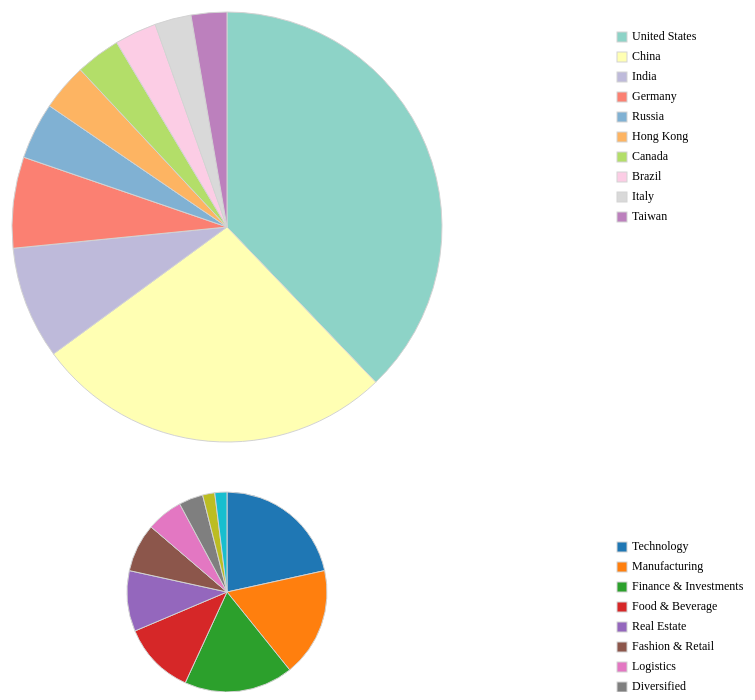
D3 v7 page, settled after 480 driven frames (8 s of simulated time); the page loaded 1 data file(s).


    // Define SVG area dimensions
    let svgWidth = 960;
    let svgHeight = 700;

    // Define the chart's margins as an object
    let margin = {
      top: 20,
      right: 200,
      bottom: 250,
      left: 20,
    };

    // Define dimensions of the chart area
    let chartWidth = svgWidth - margin.left - margin.right;
    let chartHeight = svgHeight - margin.top - margin.bottom;

    // Select body, append SVG area to it, and set its dimensions
    let svg = d3.select("body")
      .append("svg")
      .attr("width", svgWidth)
      .attr("height", svgHeight);

    // Append a group area, then set its margins
    let chartGroup = svg.append("g")
      .attr("transform", `translate(${margin.left}, ${margin.top})`);

    // Load data from billionaires.csv
    d3.csv("billionaires.csv").then(function(billionaireData) {

      // Group data by 'country' and count the number of billionaires per country
      let countryData = d3.group(billionaireData, d => d.country);
      let countryCount = Array.from(countryData, ([country, billionaires]) => ({ country, count: billionaires.length }));

      // Sort the data by count in descending order
      countryCount.sort((a, b) => d3.descending(a.count, b.count));

      // Define the number of countries to include in the pie chart
      let numberOfCountries = 10;

      // Extract the top countries based on the defined number
      let topCountries = countryCount.slice(0, numberOfCountries);

      // Set unique colors for the pie slices
      let colorScale = d3.scaleOrdinal(d3.schemeSet3);

      // Create the pie layout and generate the pie slices
      let pie = d3.pie().value(d => d.count);
      let pieData = pie(topCountries);

      // Define the radius of the pie chart
      let radius = Math.min(chartWidth, chartHeight) / 2;

      // Create an arc generator for the pie slices
      let arc = d3.arc()
        .innerRadius(0)
        .outerRadius(radius);
    
      // Append a group for the pie chart
      let pieGroup = chartGroup.append("g")
        .attr("transform", `translate(${chartWidth / 2}, ${chartHeight / 2})`);

      // Append the pie slices
      pieGroup.selectAll(".arc")
        .data(pieData)
        .enter()
        .append("path")
        .attr("class", "arc")
        .attr("d", arc)
        .attr("fill", (d, i) => colorScale(i))
        .attr("stroke", "lightgray") // Add stroke attribute for the pie slices
        .attr("stroke-width", 1); // Set the stroke width for the pie slices

        // Create a legend for the top countries
        let legendGroup = chartGroup.append("g")
        .attr("transform", `translate(${chartWidth + 20}, 20)`);

        let legend = legendGroup.selectAll(".legend")
        .data(topCountries)
        .enter()
        .append("g")
        .attr("class", "legend")
        .attr("transform", (d, i) => `translate(0, ${i * 20})`);

        legend.append("rect")
        .attr("x", 0)
        .attr("y", 0)
        .attr("width", 10)
        .attr("height", 10)
        .attr("fill", (d, i) => colorScale(i))
        .attr("stroke", "lightgray")
        .attr("stroke-width", 1);

        legend.append("text")
        .attr("x", 15)
        .attr("y", 8)
        .style("font-size", "12px")
        .text(d => d.country);

        // TAIWAN **************************************************************

        // Filter the data for billionaires from Taiwan
        let taiwanData = billionaireData.filter(d => d.country === "Taiwan");

        // Group the data by industry and count the number of billionaires per industry
        let taiwanIndustryData = d3.group(taiwanData, d => d.industry);
        let taiwanIndustryCount = Array.from(taiwanIndustryData, ([industry, billionaires]) => ({ industry, count: billionaires.length }));

        // Sort the taiwanIndustryCount array in descending order based on the count
        taiwanIndustryCount.sort((a, b) => d3.descending(a.count, b.count));

        // Create an ordinal scale for the color of the pie slices
        let colorScale2 = d3.scaleOrdinal(d3.schemeCategory10);

        // Define the radius for the smaller pie chart
        let smallerPieRadius = 100;

        // Define the spacing between the two pie charts
        let pieSpacing = 100;


        // Append a group for the smaller pie chart
        let smallerPieGroup = chartGroup.append("g")
        .attr("transform", `translate(${chartWidth / 2}, ${chartHeight + pieSpacing + smallerPieRadius / 2})`);

        // Create the smaller pie layout and generate the pie slices
        let smallerPie = d3.pie().value(d => d.count);
        let smallerPieData = smallerPie(taiwanIndustryCount);

        // Create an arc generator for the smaller pie chart
        let smallerPieArc = d3.arc()
        .innerRadius(0)
        .outerRadius(smallerPieRadius);

        // Append the smaller pie slices
        smallerPieGroup.selectAll(".smaller-arc")
        .data(smallerPieData)
        .enter()
        .append("path")
        .attr("class", "smaller-arc")
        .attr("d", smallerPieArc)
        .attr("fill", (d, i) => colorScale2(i))
        .attr("stroke", "lightgray")
        .attr("stroke-width", 1);

        // Create a legend for the smaller pie chart
        let smallerLegendGroup = chartGroup.append("g")
        .attr("transform", `translate(${chartWidth + 20}, ${chartHeight + pieSpacing})`);

        let smallerLegend = smallerLegendGroup.selectAll(".smaller-legend")
        .data(taiwanIndustryCount)
        .enter()
        .append("g")
        .attr("class", "smaller-legend")
        .attr("transform", (d, i) => `translate(0, ${i * 20})`);

        smallerLegend.append("rect")
        .attr("x", 0)
        .attr("y", 0)
        .attr("width", 10)
        .attr("height", 10)
        .attr("fill", (d, i) => colorScale2(i))
        .attr("stroke", "lightgray")
        .attr("stroke-width", 1);

        smallerLegend.append("text")
        .attr("x", 15)
        .attr("y", 8)
        .style("font-size", "12px")
        .text(d => d.industry);

        let bottomLabel = d3.select('body')
            .append('p')
            .text("Taiwan's billionaire distribution by industry")
            .style('text-align', 'center')
            .style('font-size', '14px');

    }).catch(function(error) {
      console.log(error);
    });
  

### data: billionaires.csv
index, rank, name, networth, age, country, source, industry
0, 1, Elon Musk, 219, 50, United States, Tesla, SpaceX, Automotive
1, 2, Jeff Bezos, 171, 58, United States, Amazon, Technology
2, 3, Bernard Arnault & family, 158, 73, France, LVMH, Fashion & Retail
3, 4, Bill Gates, 129, 66, United States, Microsoft, Technology
4, 5, Warren Buffett, 118, 91, United States, Berkshire Hathaway, Finance & Investments
5, 6, Larry Page, 111, 49, United States, Google, Technology
6, 7, Sergey Brin, 107, 48, United States, Google, Technology
7, 8, Larry Ellison, 106, 77, United States, software, Technology
8, 9, Steve Ballmer, 91.4, 66, United States, Microsoft, Technology
9, 10, Mukesh Ambani, 90.7, 64, India, diversified, Diversified
10, 11, Gautam Adani & family, 90, 59, India, infrastructure, commodities, Diversified
11, 12, Michael Bloomberg, 82, 80, United States, Bloomberg LP, Media & Entertainment
12, 13, Carlos Slim Helu & family, 81.2, 82, Mexico, telecom, Telecom
13, 14, Francoise Bettencourt Meyers & family, 74.8, 68, France, L'Oréal, Fashion & Retail
14, 15, Mark Zuckerberg, 67.3, 37, United States, Facebook, Technology
15, 16, Jim Walton, 66.2, 73, United States, Walmart, Fashion & Retail
16, 17, Zhong Shanshan, 65.7, 67, China, beverages, pharmaceuticals, Food & Beverage
17, 18, Alice Walton, 65.3, 72, United States, Walmart, Fashion & Retail
18, 19, Rob Walton, 65, 77, United States, Walmart, Fashion & Retail
19, 19, Changpeng Zhao, 65, 44, Canada, cryptocurrency exchange, Finance & Investments
20, 21, Charles Koch, 60, 86, United States, Koch Industries, Diversified
21, 21, Julia Koch & family, 60, 59, United States, Koch Industries, Diversified
22, 23, Amancio Ortega, 59.6, 86, Spain, Zara, Fashion & Retail
23, 24, Michael Dell, 55.1, 57, United States, Dell computers, Technology
24, 25, Zhang Yiming, 50, 38, China, TikTok, Media & Entertainment
25, 26, David Thomson & family, 49.2, 64, Canada, media, Media & Entertainment
26, 27, Phil Knight & family, 47.3, 84, United States, Nike, Fashion & Retail
27, 28, Dieter Schwarz, 47.1, 82, Germany, retail, Fashion & Retail
28, 29, Robin Zeng, 44.8, 53, Hong Kong, batteries, Automotive
29, 30, MacKenzie Scott, 43.6, 51, United States, Amazon, Technology
30, 31, Rodolphe Saadé & family, 41.4, 52, France, shipping, Logistics
31, 32, François Pinault & family, 40.4, 85, France, luxury goods, Fashion & Retail
32, 33, Klaus-Michael Kuehne, 37.3, 84, Germany, shipping, Logistics
33, 34, Ma Huateng, 37.2, 50, China, internet media, Technology
34, 35, Beate Heister & Karl Albrecht Jr. & fami…, 36.8, 64, Germany, supermarkets, Fashion & Retail
35, 36, Giovanni Ferrero, 36.2, 57, Italy, Nutella, chocolates, Food & Beverage
36, 37, Li Ka-shing, 34.8, 93, Hong Kong, diversified, Diversified
37, 37, Stephen Schwarzman, 34.8, 75, United States, investments, Finance & Investments
38, 39, Lee Shau Kee, 32.6, 94, Hong Kong, real estate, Real Estate
39, 40, Len Blavatnik, 32.5, 64, United States, music, chemicals, Diversified
40, 41, Jacqueline Mars, 31.7, 82, United States, candy, pet food, Food & Beverage
41, 41, John Mars, 31.7, 86, United States, candy, pet food, Food & Beverage
42, 43, Alain Wertheimer, 31.2, 73, France, Chanel, Fashion & Retail
43, 43, Gerard Wertheimer, 31.2, 71, France, Chanel, Fashion & Retail
44, 45, German Larrea Mota Velasco & family, 30.8, 68, Mexico, mining, Metals & Mining
45, 46, Gina Rinehart, 30.2, 68, Australia, mining, Metals & Mining
46, 47, Shiv Nadar, 28.7, 76, India, software services, Technology
47, 48, Jim Simons, 28.6, 83, United States, hedge funds, Finance & Investments
48, 49, He Xiangjian, 28.3, 79, China, home appliances, Manufacturing
49, 50, Miriam Adelson, 27.5, 76, United States, casinos, Gambling & Casinos
50, 51, Dietrich Mateschitz, 27.4, 77, Austria, Red Bull, Food & Beverage
51, 52, Leonardo Del Vecchio & family, 27.3, 86, Italy, eyeglasses, Fashion & Retail
52, 53, Ken Griffin, 27.2, 53, United States, hedge funds, Finance & Investments
53, 54, Tadashi Yanai & family, 26.1, 73, Japan, fashion retail, Fashion & Retail
54, 55, William Lei Ding, 25.2, 50, China, online games, Technology
55, 56, Susanne Klatten, 24.3, 59, Germany, BMW, pharmaceuticals, Automotive
56, 56, Cyrus Poonawalla, 24.3, 80, India, vaccines, Healthcare
57, 56, Wang Wei, 24.3, 51, China, package delivery, Service
58, 59, Qin Yinglin, 24.1, 56, China, pig breeding, Food & Beverage
59, 60, Sam Bankman-Fried, 24, 30, United States, cryptocurrency exchange, Finance & Investments
... 2,540 more rows